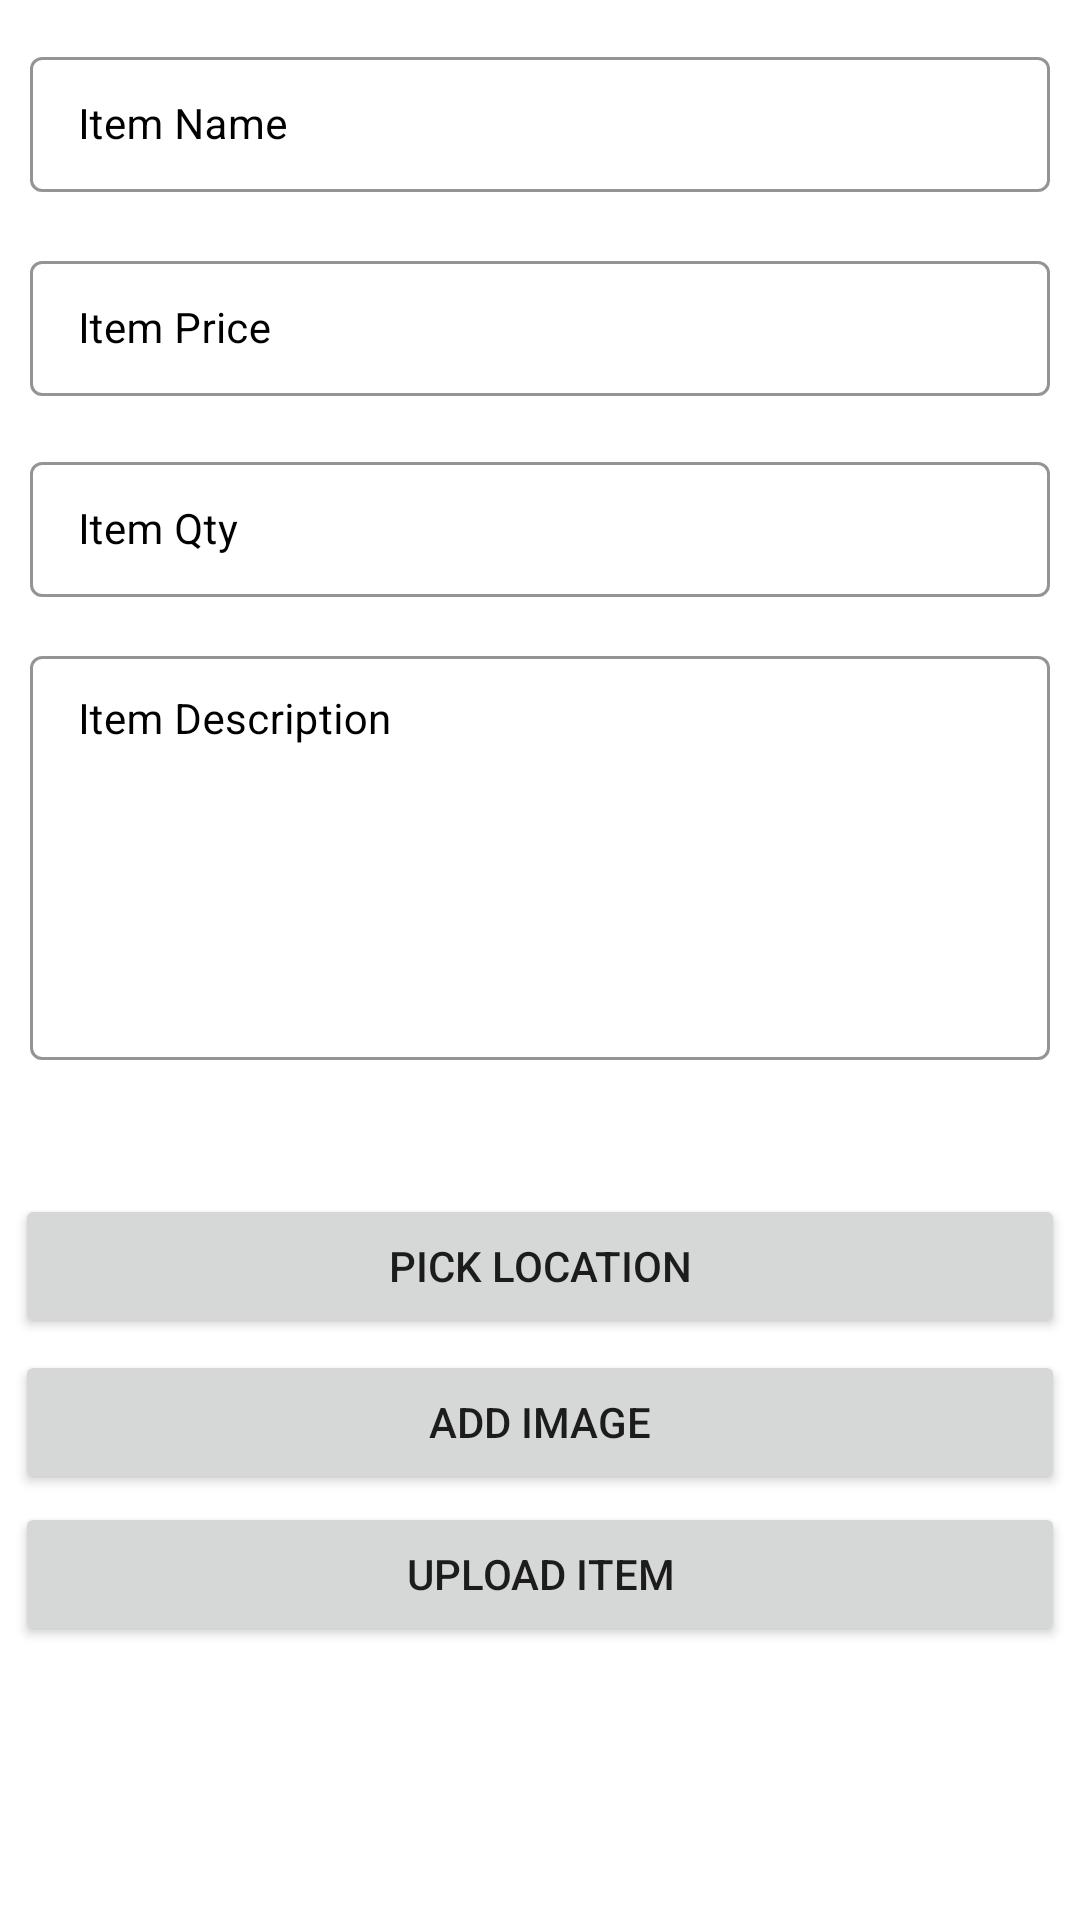

Write the Android layout XML for this screen, with the resource values it uses.
<!-- AndroidManifest.xml: application theme Theme.BabyBuy -->
<!-- res/layout/fragment_add_item.xml -->
<?xml version="1.0" encoding="utf-8"?>
<androidx.constraintlayout.widget.ConstraintLayout xmlns:android="http://schemas.android.com/apk/res/android"
    xmlns:app="http://schemas.android.com/apk/res-auto"
    xmlns:tools="http://schemas.android.com/tools"
    android:layout_width="match_parent"
    android:layout_height="match_parent"
    tools:context=".activities.ui.item.AddItemFragment">



    <com.google.android.material.textfield.TextInputLayout
        android:id="@+id/txtItemNameLayout"
        style="@style/LoginTextInputLayoutStyle"
        android:layout_width="match_parent"
        android:layout_height="wrap_content"
        android:layout_marginHorizontal="5dp"
        android:hint="Item Name"
        android:padding="5dp"
        android:textColorHint="@color/black"


        app:hintTextColor="@color/black"
        app:layout_constraintBottom_toBottomOf="parent"
        app:layout_constraintEnd_toEndOf="parent"
        app:layout_constraintStart_toStartOf="parent"
        app:layout_constraintTop_toTopOf="parent"

        app:layout_constraintVertical_bias="0.015">

        <com.google.android.material.textfield.TextInputEditText
            android:id="@+id/txtItemName"
            android:layout_width="match_parent"
            android:layout_height="match_parent"
            android:ems="10"
            android:importantForAutofill="no"
            android:inputType="textEmailAddress"
            android:textColor="@color/black"
            android:textColorHint="@color/black"
            android:textSize="14sp" />
    </com.google.android.material.textfield.TextInputLayout>

    <com.google.android.material.textfield.TextInputLayout
        android:id="@+id/txtItemQtyLayout"
        style="@style/LoginTextInputLayoutStyle"
        android:layout_width="match_parent"
        android:layout_height="wrap_content"
        android:layout_marginHorizontal="5dp"
        android:hint="Item Price"
        android:padding="5dp"
        android:textColorHint="@color/black"
        app:hintTextColor="@color/black"
        app:layout_constraintBottom_toBottomOf="parent"
        app:layout_constraintTop_toBottomOf="@+id/txtItemNameLayout"
        app:layout_constraintVertical_bias="0.015"
        app:layout_constraintEnd_toEndOf="parent"
        app:layout_constraintStart_toStartOf="parent"

        >

        <com.google.android.material.textfield.TextInputEditText
            android:id="@+id/txtItemQty"
            android:layout_width="match_parent"
            android:layout_height="match_parent"
            android:ems="10"
            android:importantForAutofill="no"
            android:inputType="number"
            android:textColor="@color/black"
            android:textColorHint="@color/black"
            android:textSize="14sp" />
    </com.google.android.material.textfield.TextInputLayout>

    <com.google.android.material.textfield.TextInputLayout
        android:id="@+id/txtItemPriceLayout"
        style="@style/LoginTextInputLayoutStyle"
        android:layout_width="match_parent"
        android:layout_height="wrap_content"
        android:layout_marginHorizontal="5dp"
        android:hint="Item Qty"
        android:padding="5dp"
        android:textColorHint="@color/black"
        app:hintTextColor="@color/black"

        app:layout_constraintBottom_toBottomOf="parent"
        app:layout_constraintEnd_toEndOf="parent"
        app:layout_constraintVertical_bias="0.015"
        app:layout_constraintStart_toStartOf="parent"
        app:layout_constraintTop_toBottomOf="@+id/txtItemQtyLayout"
        >

        <com.google.android.material.textfield.TextInputEditText
            android:id="@+id/txtItemPrice"
            android:layout_width="match_parent"
            android:layout_height="match_parent"
            android:ems="10"
            android:importantForAutofill="no"
            android:inputType="number"
            android:textColor="@color/black"
            android:textColorHint="@color/black"
            android:textSize="14sp" />
    </com.google.android.material.textfield.TextInputLayout>




    <com.google.android.material.textfield.TextInputLayout
        android:id="@+id/txtItemDescriptionLayout"
        style="@style/LoginTextInputLayoutStyle"
        android:layout_width="match_parent"
        android:layout_height="150dp"
        android:layout_marginHorizontal="5dp"
        android:hint="Item Description"
        android:padding="5dp"
        android:textColorHint="@color/black"
        app:hintTextColor="@color/black"

        app:layout_constraintBottom_toBottomOf="parent"
        app:layout_constraintEnd_toEndOf="parent"
        app:layout_constraintStart_toStartOf="parent"
        app:layout_constraintVertical_bias="0.015"
        app:layout_constraintTop_toBottomOf="@+id/txtItemPriceLayout">

        <com.google.android.material.textfield.TextInputEditText
            android:id="@+id/txtItemDescription"
            android:layout_width="match_parent"
            android:layout_height="match_parent"
            android:ems="10"
            android:gravity="top"
            android:importantForAutofill="no"
            android:inputType="textMultiLine|textImeMultiLine"
            android:textColor="@color/black"
            android:textColorHint="@color/black"
            android:textSize="14sp" />
    </com.google.android.material.textfield.TextInputLayout>

    <ImageView
        android:id="@+id/imgItemImage"
        android:layout_width="match_parent"
        android:layout_height="150dp"
        android:visibility="gone"
        app:layout_constraintBottom_toBottomOf="parent"
        app:layout_constraintEnd_toEndOf="parent"
        app:layout_constraintHorizontal_bias="0.049"
        app:layout_constraintStart_toStartOf="parent"
        app:layout_constraintVertical_bias="0.028"
        android:layout_marginHorizontal="5dp"
        app:layout_constraintTop_toBottomOf="@+id/txtItemDescriptionLayout"
        />

    <TextView
        android:id="@+id/txtLocationName"
        android:layout_width="match_parent"
        android:layout_height="wrap_content"
        android:text="Location: "
        app:layout_constraintBottom_toBottomOf="parent"
        app:layout_constraintEnd_toEndOf="parent"
        app:layout_constraintHorizontal_bias="0.049"
        app:layout_constraintStart_toStartOf="parent"
        app:layout_constraintVertical_bias="0.028"
        android:layout_marginHorizontal="5dp"
        app:layout_constraintTop_toBottomOf="@+id/imgItemImage"
        android:visibility="invisible"
        />

    <Button
        android:id="@+id/btnLocationPick"
        android:layout_width="match_parent"
        android:layout_height="wrap_content"
        android:text="Pick Location"
        app:layout_constraintBottom_toBottomOf="parent"
        app:layout_constraintEnd_toEndOf="parent"
        app:layout_constraintHorizontal_bias="0.049"
        app:layout_constraintStart_toStartOf="parent"
        app:layout_constraintVertical_bias="0.028"
        android:layout_marginHorizontal="5dp"
        app:layout_constraintTop_toBottomOf="@+id/txtLocationName"
        />
    <Button
        android:id="@+id/btnUploadImage"
        android:layout_width="match_parent"
        android:layout_height="wrap_content"
        android:text="Add Image"
        app:layout_constraintBottom_toBottomOf="parent"
        app:layout_constraintEnd_toEndOf="parent"
        app:layout_constraintHorizontal_bias="0.049"
        app:layout_constraintStart_toStartOf="parent"
        app:layout_constraintVertical_bias="0.028"
        android:layout_marginHorizontal="5dp"
        app:layout_constraintTop_toBottomOf="@+id/btnLocationPick"
        />
    <Button
        android:id="@+id/btnSaveItem"
        android:layout_width="match_parent"
        android:layout_height="wrap_content"
        android:text="Upload Item"
        app:layout_constraintBottom_toBottomOf="parent"
        app:layout_constraintEnd_toEndOf="parent"
        app:layout_constraintHorizontal_bias="0.049"
        app:layout_constraintStart_toStartOf="parent"
        app:layout_constraintTop_toBottomOf="@+id/btnUploadImage"
        app:layout_constraintVertical_bias="0.028"
        android:layout_marginHorizontal="5dp"/>


    <ProgressBar
        android:id="@+id/loaderAddItem"
        style="?android:attr/progressBarStyle"
        android:layout_width="wrap_content"
        android:layout_height="wrap_content"
        app:layout_constraintBottom_toBottomOf="parent"
        app:layout_constraintEnd_toEndOf="parent"
        app:layout_constraintHorizontal_bias="0.498"
        app:layout_constraintStart_toStartOf="parent"
        app:layout_constraintTop_toBottomOf="@+id/btnSaveItem"
        app:layout_constraintVertical_bias="0.115"
        android:visibility="invisible"/>

</androidx.constraintlayout.widget.ConstraintLayout>
<!-- resources referenced by this layout -->
<resources>
  <color name="black">#FF000000</color>
  <style name="LoginTextInputLayoutStyle" parent="Widget.MaterialComponents.TextInputLayout.OutlinedBox.Dense">
          <item name="boxStrokeColor">#296D98</item>
          <item name="boxStrokeWidth">1dp</item>
      </style>
  <style name="Theme.BabyBuy" parent="Theme.MaterialComponents.DayNight.NoActionBar">
          
          <item name="colorPrimary">@color/cyan</item>
          <item name="colorPrimaryVariant">@color/purple_700</item>
          <item name="colorOnPrimary">@color/white</item>
          
          <item name="colorSecondary">@color/teal_200</item>
          <item name="colorSecondaryVariant">@color/teal_700</item>
          <item name="colorOnSecondary">@color/black</item>
          
          <item name="android:statusBarColor">@color/cyan</item>
          
      </style>
  <color name="cyan">#ed6fbb</color>
  <color name="purple_700">#ed6fbb</color>
  <color name="white">#FFFFFFFF</color>
  <color name="teal_200">#ed6fbb</color>
  <color name="teal_700">#ed6fbb</color>
</resources>
